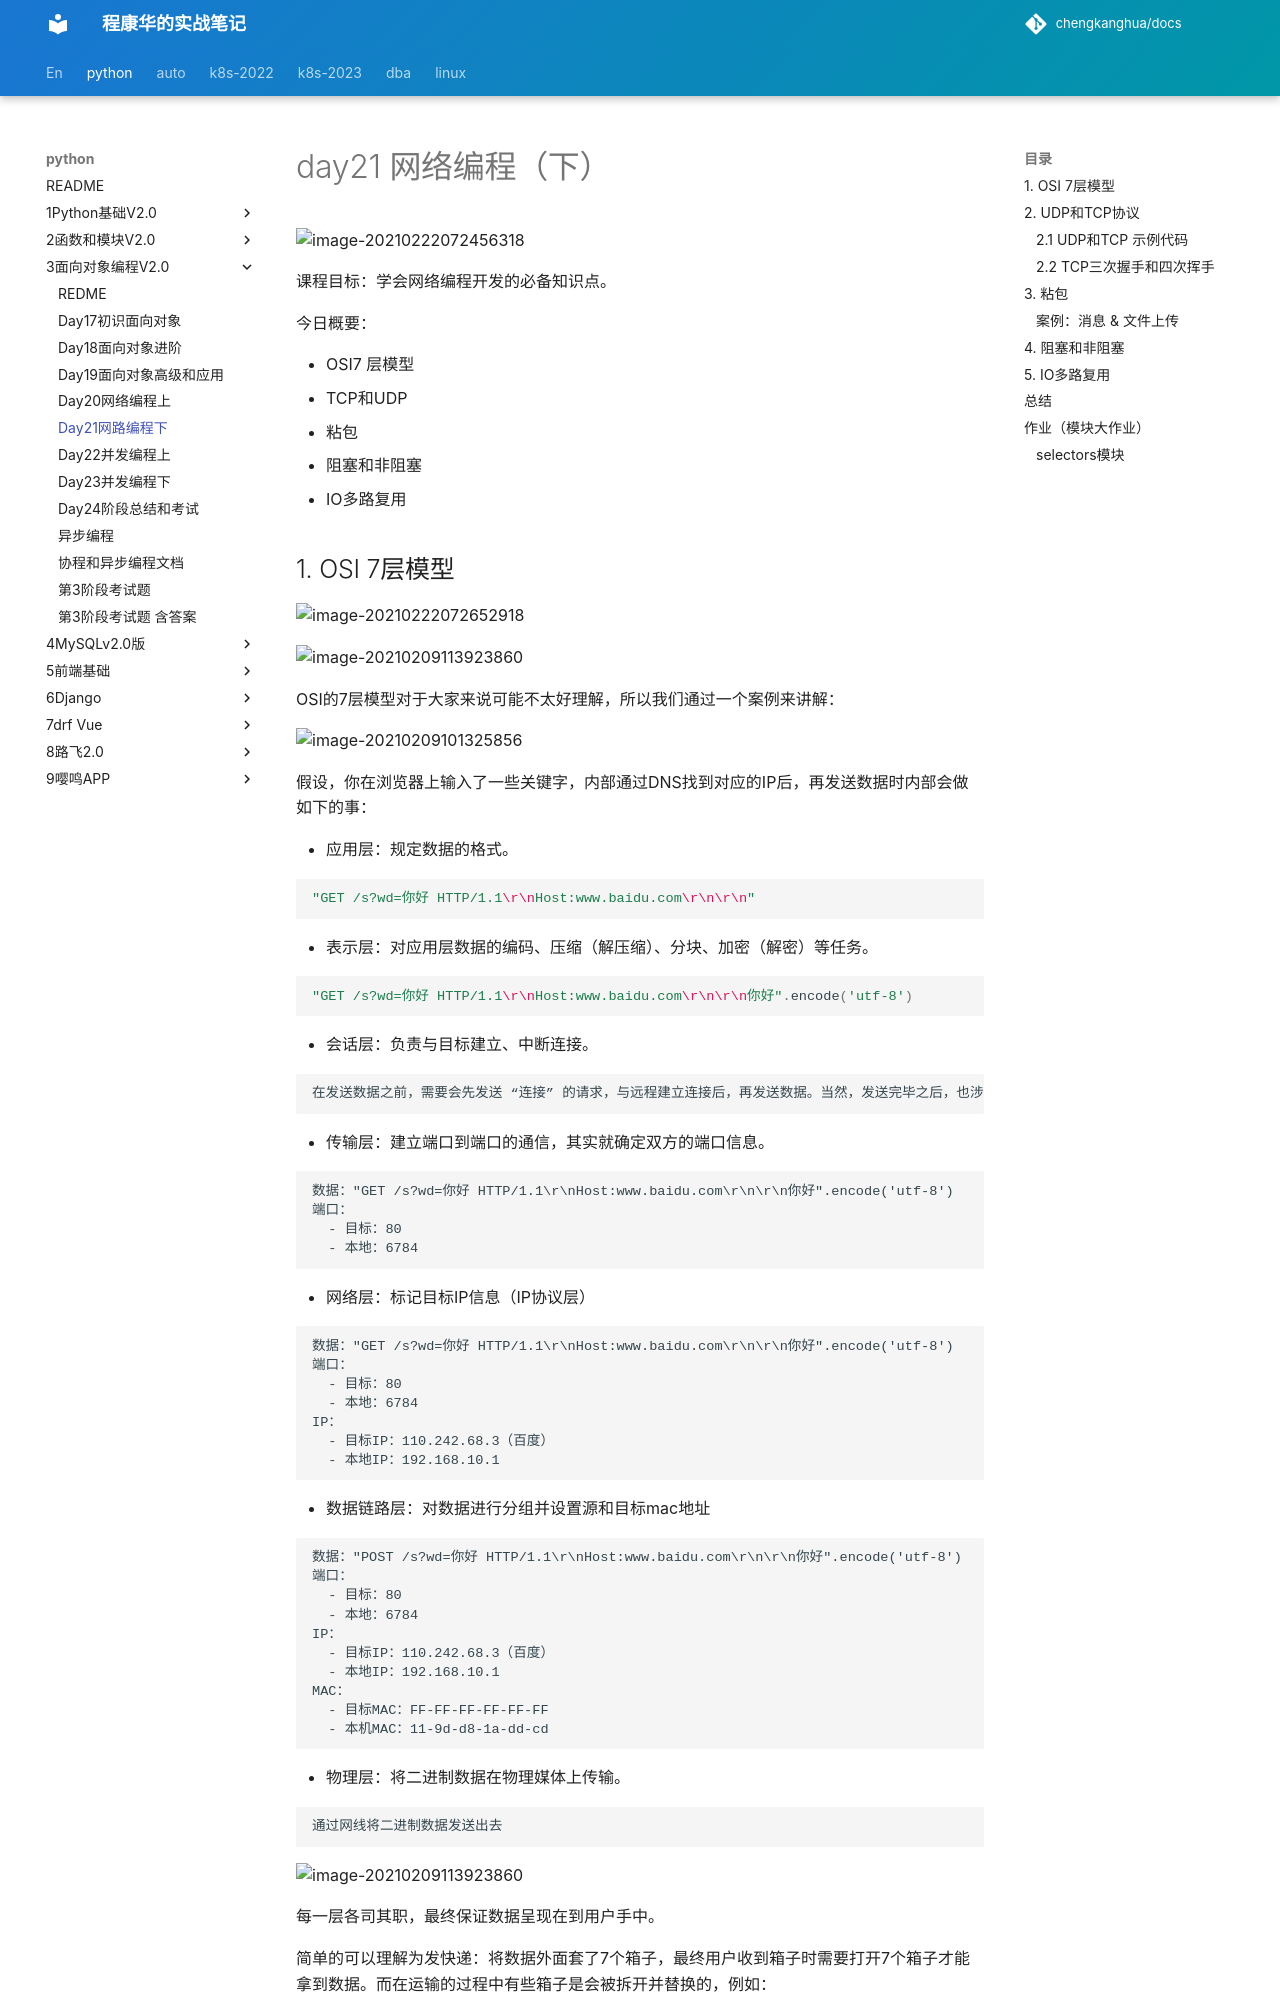

repository: chengkanghua/docs · page: python/3面向对象编程v2.0/day21网路编程下.html · generator: mkdocs

# day21 网络编程（下）

![image-20210222072456318](assets/image-20210222072456318.png)

课程目标：学会网络编程开发的必备知识点。

今日概要：

- OSI7 层模型
- TCP和UDP
- 粘包
- 阻塞和非阻塞
- IO多路复用



## 1. OSI 7层模型



![image-20210222072652918](assets/image-20210222072652918.png)



![image-20210209113923860](assets/image-20210209113923860.png)



OSI的7层模型对于大家来说可能不太好理解，所以我们通过一个案例来讲解：

![image-20210209101325856](assets/image-20210209101325856.png)



假设，你在浏览器上输入了一些关键字，内部通过DNS找到对应的IP后，再发送数据时内部会做如下的事：

- 应用层：规定数据的格式。

  ```python
  "GET /s?wd=你好 HTTP/1.1\r\nHost:www.baidu.com\r\n\r\n"
  ```

- 表示层：对应用层数据的编码、压缩（解压缩）、分块、加密（解密）等任务。

  ```python
  "GET /s?wd=你好 HTTP/1.1\r\nHost:www.baidu.com\r\n\r\n你好".encode('utf-8')
  ```

- 会话层：负责与目标建立、中断连接。

  ```
  在发送数据之前，需要会先发送 “连接” 的请求，与远程建立连接后，再发送数据。当然，发送完毕之后，也涉及中断连接的操作。
  ```

- 传输层：建立端口到端口的通信，其实就确定双方的端口信息。

  ```
  数据："GET /s?wd=你好 HTTP/1.1\r\nHost:www.baidu.com\r\n\r\n你好".encode('utf-8')
  端口：
  	- 目标：80
  	- 本地：6784
  ```

- 网络层：标记目标IP信息（IP协议层）

  ```
  数据："GET /s?wd=你好 HTTP/1.1\r\nHost:www.baidu.com\r\n\r\n你好".encode('utf-8')
  端口：
  	- 目标：80
  	- 本地：6784
  IP：
  	- 目标IP：110.242.68.3（百度）
  	- 本地IP：192.168.10.1
  ```

- 数据链路层：对数据进行分组并设置源和目标mac地址

  ```
  数据："POST /s?wd=你好 HTTP/1.1\r\nHost:www.baidu.com\r\n\r\n你好".encode('utf-8')
  端口：
  	- 目标：80
  	- 本地：6784
  IP：
  	- 目标IP：110.242.68.3（百度）
  	- 本地IP：192.168.10.1
  MAC：
  	- 目标MAC：FF-FF-FF-FF-FF-FF 
  	- 本机MAC：11-9d-d8-1a-dd-cd
  ```

- 物理层：将二进制数据在物理媒体上传输。

  ```
  通过网线将二进制数据发送出去
  ```



![image-20210209113923860](assets/image-20210209113923860.png)

每一层各司其职，最终保证数据呈现在到用户手中。

简单的可以理解为发快递：将数据外面套了7个箱子，最终用户收到箱子时需要打开7个箱子才能拿到数据。而在运输的过程中有些箱子是会被拆开并替换的，例如：

```
最终运送目标：上海 ~ 北京（中途可能需要中转站），在中转站会会打开箱子查看信息，在进行转发。
	- 对于二级中转站（二层交换机）：拆开数据链路层的箱子，查看mac地址信息。
	- 对于三级中转站（路由器或三层交换机）：拆开网络层的箱子，查看IP信息。
```



在开发过程中其实只能体现：应用层、表示层、会话层、传输层，其他层的处理都是在网络设备中自动完成的。

```python
import socket

client = socket.socket(socket.AF_INET, socket.SOCK_STREAM)
client.connect(('110.242.68.3', 80)) # 向服务端发送了数据包


key = "你好"
# 应用层
content = "GET /s?wd={} http1.1\r\nHost:www.baidu.com\r\n\r\n".format(key)
# 表示层
content = content.encode("utf-8")

client.sendall(content)
result = client.recv(8196)
print(result.decode('utf-8'))

# 会话层 & 传输层
client.close()
```
